Labelled photos from "dataset_split", an image-classification folder in andrijanac/bags-brand-cnn. The possible labels are: Jacquemus, Longchamp, themoire.

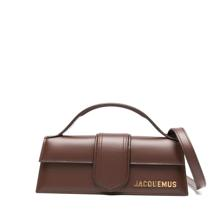
Label: Jacquemus

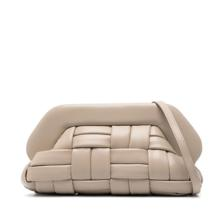
Label: themoire

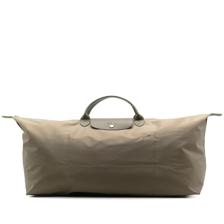
Label: Longchamp

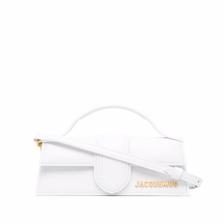
Label: Jacquemus

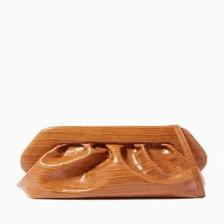
Label: themoire

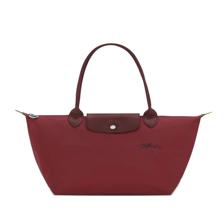
Label: Longchamp
